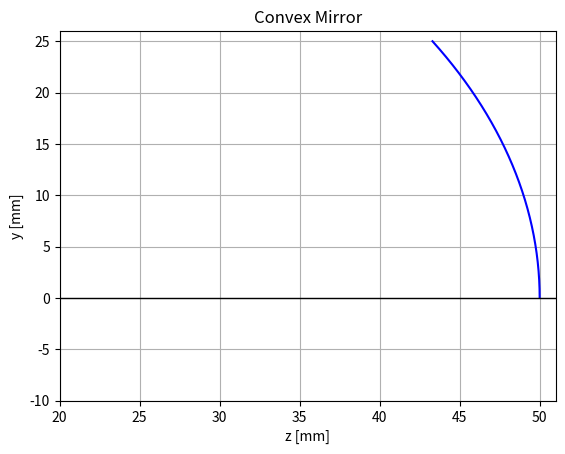
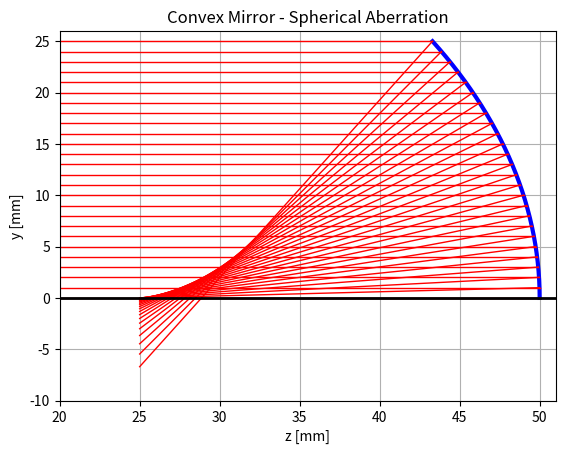
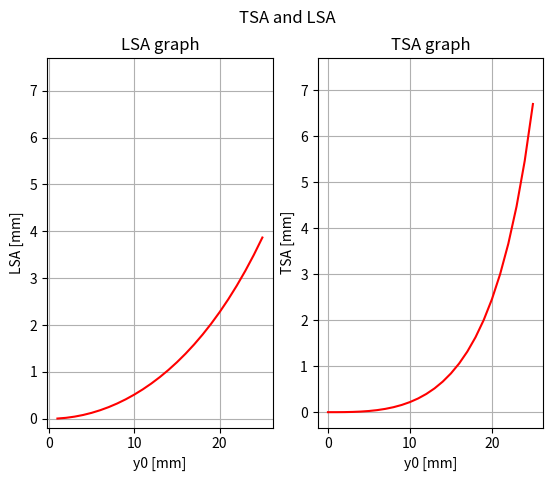

Generate these figures, in order, with matplotlib:
import numpy as np
import matplotlib.pyplot as plt
plt.close('all')






"""(10)_<<<<<<<<<<<<<<<<<<<<<<<<<_CONCAVE MIRROR_>>>>>>>>>>>>>>>>>>>>>>_(10)"""
#We will be using geometric optics here. The light rays coming parallel to the
#optical axis and are far away from it will be focused to between the paraxial
#focus point and the vertex of the mirror. 

#Below there will be a calculation of the light ray's path. For the explanation
#of the used notations, take a look at '4_OWP_concaveLens_ea4_PICTURE_1.png'. 
#Note to self: find a better alternative to MS Paint...


""" FP2 line: longitudinal spherical aberration (LSA)
    FP3 line: transversal spherical aberration (TSA)


1.) P0:  z0=0,  y0=y,  R=2f

2.) P1:  y1=y0=y,  z1=sqrt(R**2-y1**2)

3.) alpha=asin(y1/R),  m=tg(2*alpha),  b=y1-m*z1

4.) P2:  y2=0,  z2=(y2-b)/m

5.) P3:  z3=f,  y3=m*z3+b

6.) LSA=z2-f,  TSA=0-y3


Now it is time work with these formulas. Let's define the parameters of a con-
vex lens and draw it first!"""
f = 25 #mm, focal length of the mirror
D = 50 #mm, height of the optical element
#y of circle in [0, D/2] using N=31 points
N=31
#z axis in [20mm,51mm], y axis in [-5mm, 26mm]
z_min, z_max = 20, 51
y_min, y_max = -10, 26
#draw the optical axis at y=0!



R = 2*f
phi_max = np.arcsin(D/2/R)
phi = np.linspace(0,  phi_max,  N) 
circle_y = R * np.sin(phi)
circle_z = R * np.cos(phi)
#optical_Axis = np.zeros(len())



fig, ax1 = plt.subplots()
ax1.plot(circle_z, circle_y, 'b-')

ax1.set_xlabel('z [mm]')
ax1.set_xlim(z_min, z_max)
ax1.set_ylabel('y [mm]')
ax1.set_ylim(y_min, y_max)

ax1.set_title('Convex Mirror')
ax1.grid(which='major', axis='both')
ax1.axhline(y=0, color='black', linewidth='1')



"""Now let's draw a set of light rays travelling in our optical system!"""
y0 = np.linspace(0, y_max-1, 26)
alpha = np.arcsin(y0/R)
m = np.tan(2*alpha)
b = y0 - m*np.sqrt(R**2 - y0**2)    #m*np.cos(alpha) is also fine
z3 = f
y3 = m*z3+b

lineEnd_y=y0
lineEnd_z=np.sqrt(R**2-lineEnd_y**2)



fig, ax2 = plt.subplots()
ax2.plot(circle_z, circle_y, 'b-', linewidth='3')

for i in range(len(y0)):    #range(len(y0)) --> 0,1,2,...25 (integers!)
    ax2.plot([0, R * np.cos( alpha[i]  )],  [y0[i], y0[i]],  'r-',
             linewidth='1')
    ax2.plot(   [z3, lineEnd_z[i]],   [y3[i], lineEnd_y[i]], 'r-',
             linewidth='1')

ax2.set_xlabel('z [mm]')
ax2.set_xlim(z_min, z_max)
ax2.set_ylabel('y [mm]')
ax2.set_ylim(y_min, y_max)

ax2.set_title('Convex Mirror - Spherical Aberration')
ax2.grid(which='major', axis='both')
ax2.axhline(y=0, color='black', linewidth='2')



"""Let's also make a graph of TSA and LSA on the same figure!"""
z2 = -b/m
LSA = z2 - f
TSA = 0-y3



fig, (ax3,ax4) = plt.subplots(1,2)
fig.suptitle('TSA and LSA')

ax3.plot(y0, LSA, 'r')
ax3.set_xlabel('y0 [mm]')
ax3.set_ylabel('LSA [mm]')
ax3.grid()
ax3.set_title('LSA graph')
ax3.set_ylim(top=  max(  max(TSA), max(LSA))  +1)

ax4.plot(y0, TSA, 'r')
ax4.set_xlabel('y0 [mm]')
ax4.set_ylabel('TSA [mm]')
ax4.grid()
ax4.set_title('TSA graph')
ax4.set_ylim(top=  max(  max(TSA), max(LSA))  +1)



#fig, (  (ax1,ax2),  (ax3,ax4)  ) = plt.subplots(2,2) --> This DOES NOT work,
#because here ax plots get overwritten by the plt.subplots() command, which
#overwrites the old axes with new empty ones.

#Check out 4_OWP_convexMirror_ea4_PICTURE_2.png for the f = 500 mm case, 
#where you can't notice the spherical aberration!
